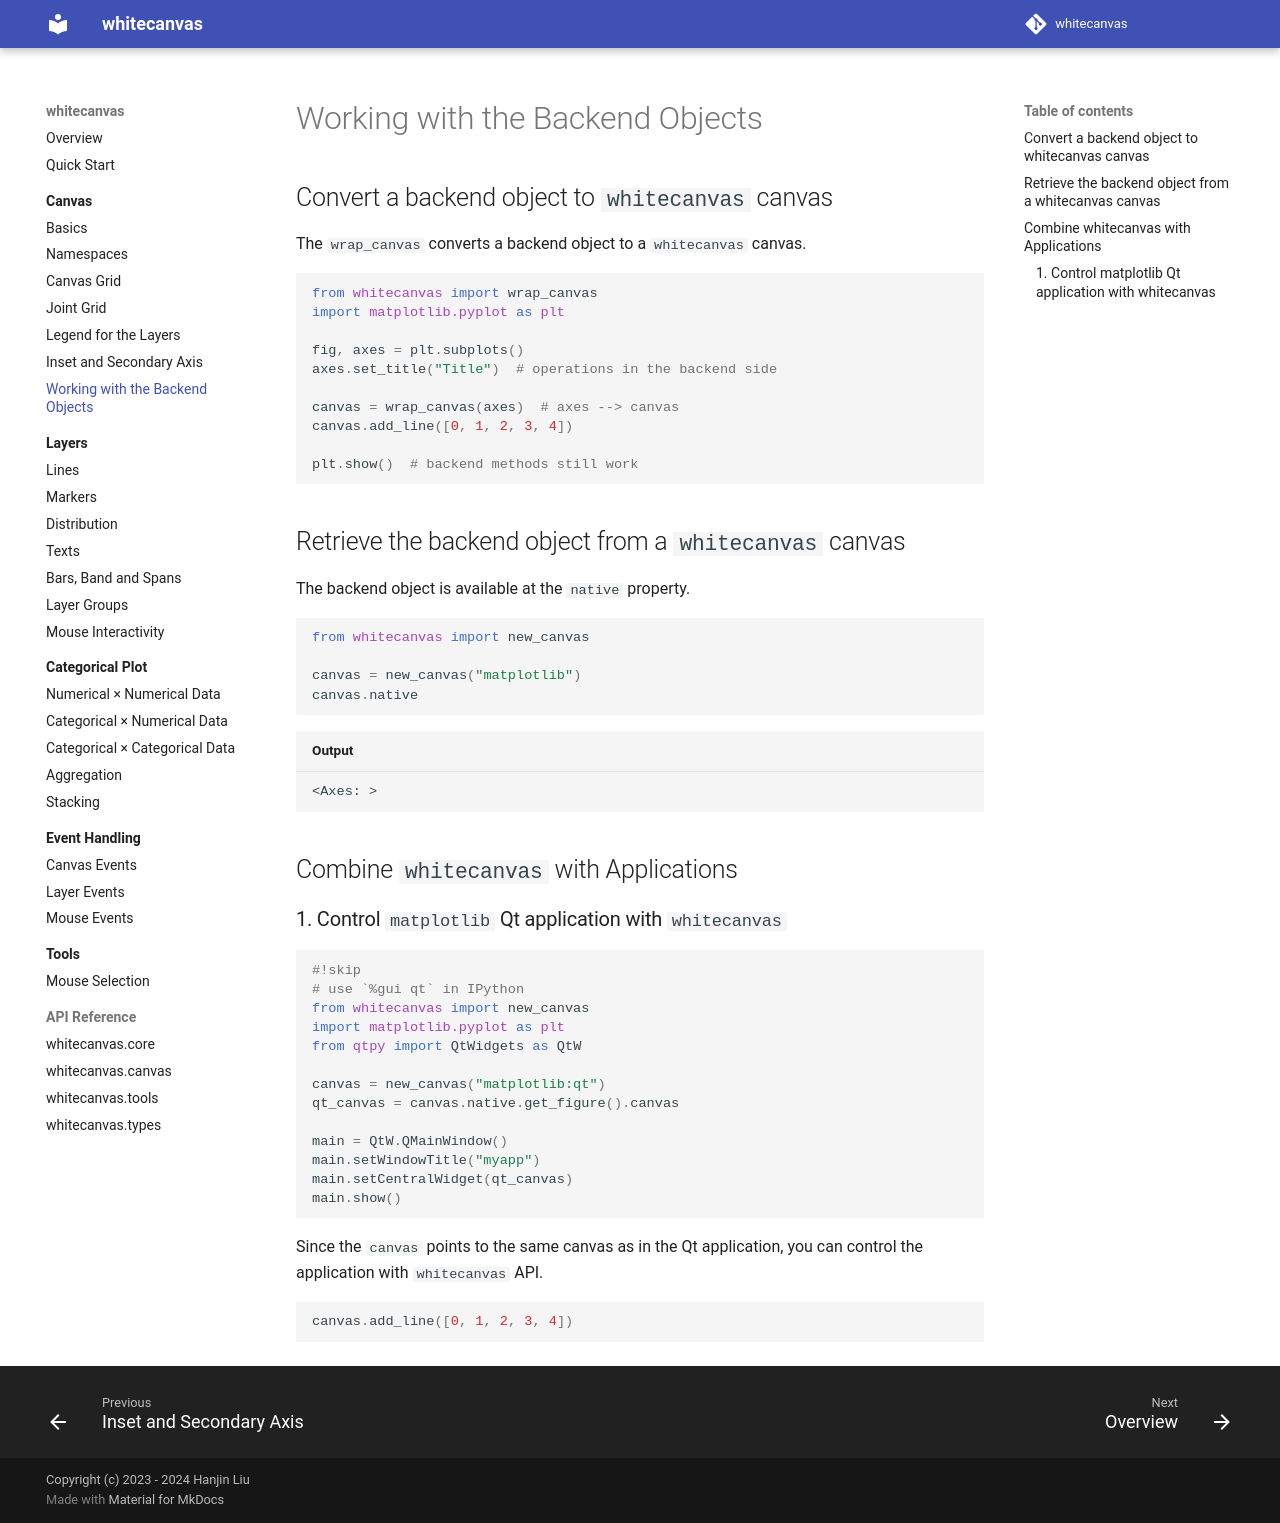

repository: hanjinliu/whitecanvas · page: canvas/native_objects/index.html · generator: mkdocs

# Working with the Backend Objects

## Convert a backend object to `whitecanvas` canvas

The `wrap_canvas` converts a backend object to a `whitecanvas` canvas.

``` python
#!skip
from whitecanvas import wrap_canvas
import matplotlib.pyplot as plt

fig, axes = plt.subplots()
axes.set_title("Title")  # operations in the backend side

canvas = wrap_canvas(axes)  # axes --> canvas
canvas.add_line([0, 1, 2, 3, 4])

plt.show()  # backend methods still work
```

## Retrieve the backend object from a `whitecanvas` canvas

The backend object is available at the `native` property.

``` python
#!skip
from whitecanvas import new_canvas

canvas = new_canvas("matplotlib")
canvas.native
```

``` title="Output"
<Axes: >
```

## Combine `whitecanvas` with Applications

### 1. Control `matplotlib` Qt application with `whitecanvas`

``` python
#!skip
# use `%gui qt` in IPython
from whitecanvas import new_canvas
import matplotlib.pyplot as plt
from qtpy import QtWidgets as QtW

canvas = new_canvas("matplotlib:qt")
qt_canvas = canvas.native.get_figure().canvas

main = QtW.QMainWindow()
main.setWindowTitle("myapp")
main.setCentralWidget(qt_canvas)
main.show()
```

Since the `canvas` points to the same canvas as in the Qt application, you can control
the application with `whitecanvas` API.

``` python
#!skip
canvas.add_line([0, 1, 2, 3, 4])
```
